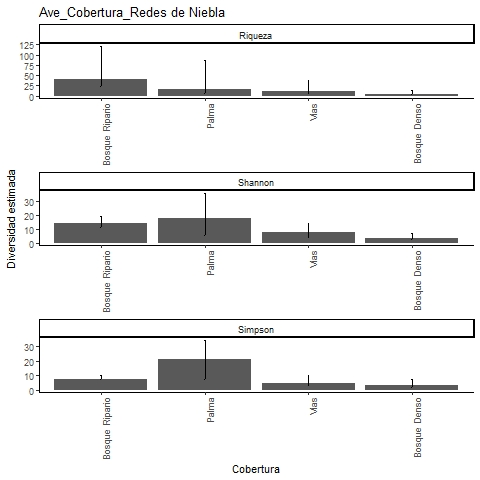

The file beside this chart, header and first rows:
, Site, Diversity, Observed, Estimator, s.e., LCL, UCL, n, S.obs, SC
1, Bosque Ripario, Species richness, 20, 40, 19.94, 23.92, 121.9, 80, 20, 0.8881
2, Bosque Ripario, Shannon diversity, 11.32, 14.4, 2.424, 11.32, 19.15, 80, 20, 0.8881
3, Bosque Ripario, Simpson diversity, 7.111, 7.707, 1.446, 7.111, 10.54, 80, 20, 0.8881
4, Palma, Species richness, 6, 16.71, 14.74, 7.421, 86.78, 7, 6, 0.3304
5, Palma, Shannon diversity, 5.742, 17.62, 9.472, 5.742, 36.19, 7, 6, 0.3304
6, Palma, Simpson diversity, 5.444, 21, 6.783, 7.705, 34.3, 7, 6, 0.3304
7, Vias, Species richness, 5, 10.25, 6.163, 5.847, 37.54, 8, 5, 0.5435
8, Vias, Shannon diversity, 4, 7.698, 3.236, 4, 14.04, 8, 5, 0.5435
9, Vias, Simpson diversity, 3.2, 4.667, 2.719, 3.2, 9.995, 8, 5, 0.5435
10, Bosque Denso, Species richness, 3, 3.8, 1.734, 3.06, 13.62, 5, 3, 0.7333
11, Bosque Denso, Shannon diversity, 2.586, 3.699, 1.535, 2.586, 6.707, 5, 3, 0.7333
12, Bosque Denso, Simpson diversity, 2.273, 3.333, 2.252, 2.273, 7.748, 5, 3, 0.7333
